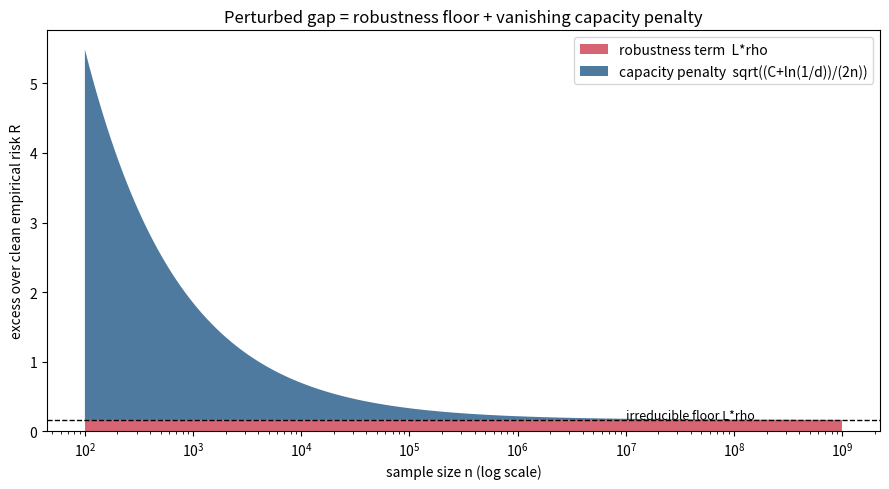

The script that saved this image:
import math
import numpy as np
import matplotlib.pyplot as plt

R, C, L, rho, delta = 0.05, 8192*math.log(2), 1.6, 0.1, 0.05
ns = np.logspace(2, 9, 200)
robust = np.full_like(ns, L*rho)
penalty = np.sqrt((C + math.log(1/delta)) / (2*ns))
fig, ax = plt.subplots(figsize=(9, 5))
ax.stackplot(ns, robust, penalty,
             labels=['robustness term  L*rho',
                     'capacity penalty  sqrt((C+ln(1/d))/(2n))'],
             colors=['#d1495b', '#30638e'], alpha=0.85)
ax.set_xscale('log')
ax.set_xlabel('sample size n (log scale)')
ax.set_ylabel('excess over clean empirical risk R')
ax.set_title('Perturbed gap = robustness floor + vanishing capacity penalty')
ax.legend(loc='upper right')
ax.axhline(L*rho, ls='--', color='black', lw=1)
ax.text(1e7, L*rho*1.05, 'irreducible floor L*rho', fontsize=9)
plt.tight_layout()
plt.savefig('gap_decomposition.png', dpi=150)
print('saved gap_decomposition.png')
